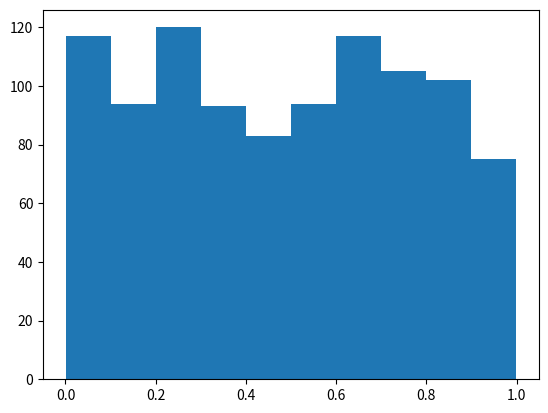
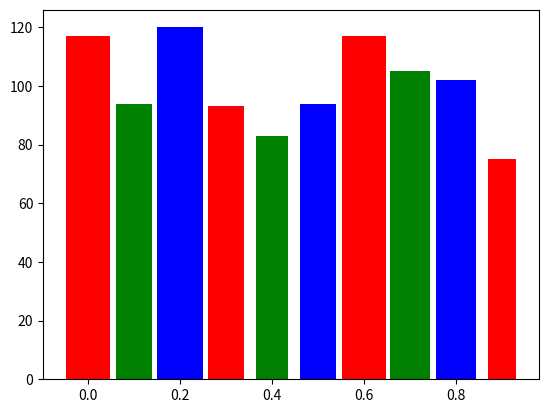
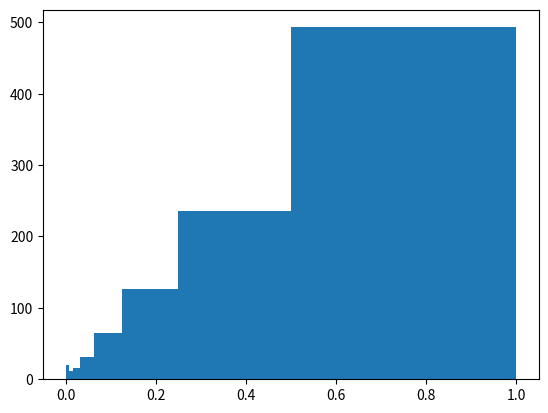

Write the Python code that produced these figures, in order.
# -*- coding: utf-8 -*-
"""
Created on Tue Oct  6 23:06:04 2020

[redacted]
"""
import numpy as np
import matplotlib.pyplot as plt
from numpy.random import random as rng
data = rng(1000)
plt.figure()
"""
plt.hist(数组, 缺省参数列表)
1）检查义列数据并确定其中数据的范围
2）将一列数据分割为一系列等距的分组
3）以一系列数据条表示结果
4）返回值为一个元组，元组中包含了两个数组，以及一个名为“<a list of 10 Patch objects>”的条目
缺省参数：bins=int m 生成m个等距的数据条
        align=str s s='mid'指定每个数据条的中心值默认使用每个分组的中心点
"""
# 5plt.hist(data)
"""
plt.hist(data, bins = 1)
plt.hist(data, bins = 10)
plt.hist(data, bins = 100)
plt.hist(data, bins = 1000)
"""
# 获取返回值（每组频数和分组区间点）
counts, bin_edges, _ = plt.hist(data)
print(counts)
print(bin_edges)
# 只获取每组频数和分组区间点，不作图
counts, bin_edges = np.histogram(data)
print(counts)
print(bin_edges)
# plt.bar(数组 左边缘坐标, 数组 每组频数, width = 条形图宽度, color = str or str列表)
# 绘制自定义数据条
# 当color = str列表时，列表中的颜色依次使用
plt.figure()
# 计算组距
bin_size = bin_edges[1] - bin_edges[0]
# 宽度与高度成正比
new_widths = bin_size * counts / counts.max()
plt.bar(bin_edges[:-1], counts, width=new_widths, color=['r', 'g', 'b'])
# 不指定分组个数，只指定每个分组所容纳的值的区间范围
plt.figure()
# 生成1/128，1/64，1/32，1/16，1/8，1/4，1/2，1的区间
log2bins = np.logspace(-8, 0, num=9, base=2)
print(log2bins)
# 消除误差
log2bins[0] = 0.0
print(log2bins)
plt.hist(data, bins=log2bins)
plt.show()
